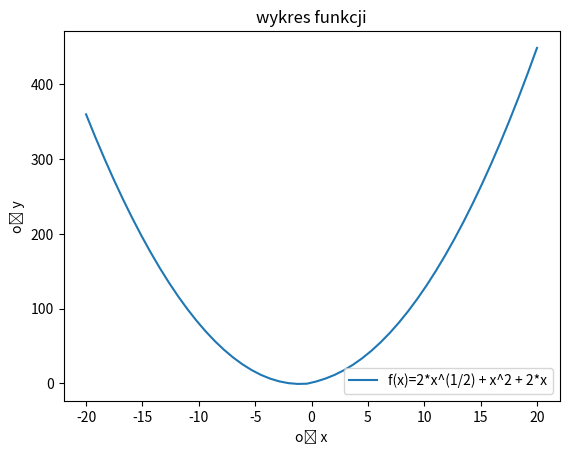

Here is the Python script that generated this plot:
import numpy as np
import matplotlib.pyplot as plt

x=np.linspace(-20,20)
y=[]
for item in x:
    if item > 0:
        y.append(2 * np.sqrt(item) + item ** 2 + 2 * item)
    else:
        y.append(item ** 2 + 2 * item)

plt.plot(x,y,label="f(x)=2*x^(1/2) + x^2 + 2*x")
plt.title("wykres funkcji")
plt.xlabel("oś x")
plt.ylabel("oś y")
legend=plt.legend(loc="lower right")


plt.show()

